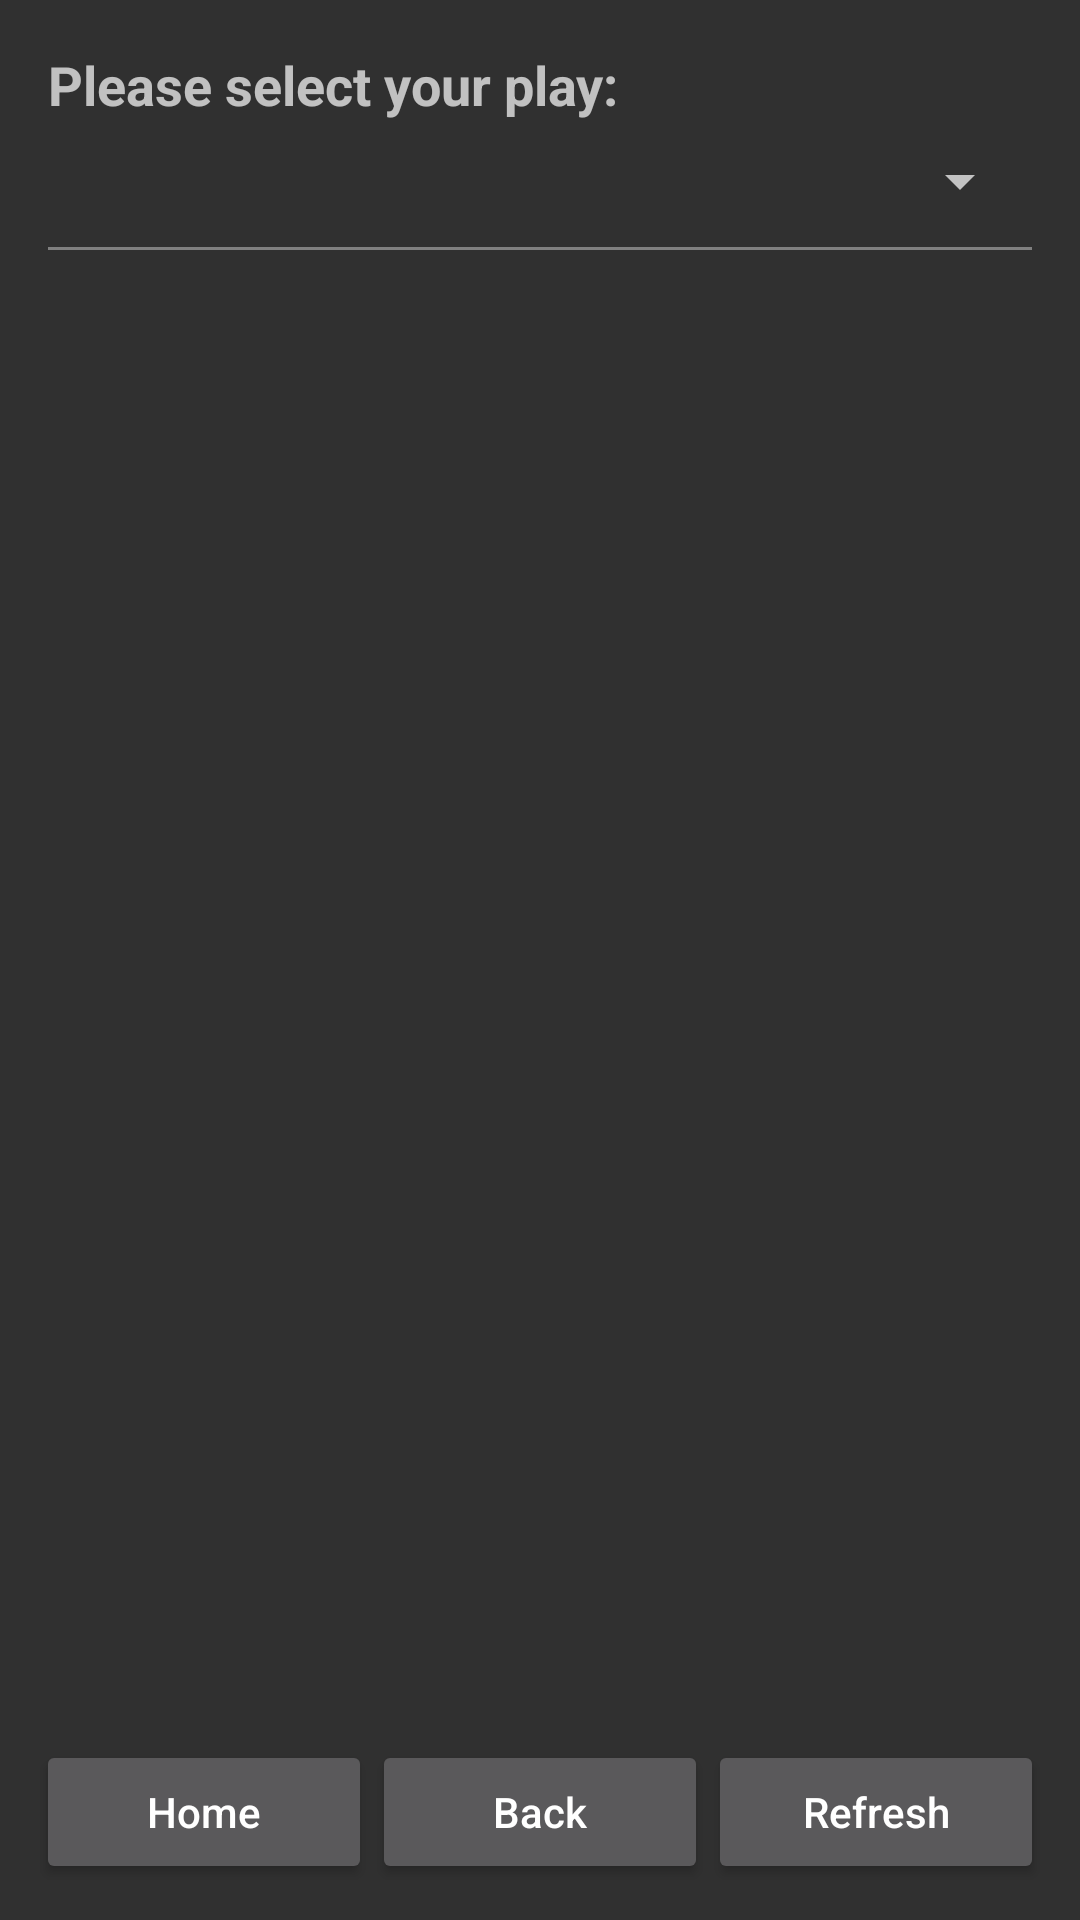

The Android layout XML behind this screen, and the referenced resources:
<!-- AndroidManifest.xml: application theme Theme.Design -->
<!-- res/layout/activity_showplayshareddb.xml -->
<?xml version="1.0" encoding="utf-8"?>
<androidx.constraintlayout.widget.ConstraintLayout
    xmlns:android="http://schemas.android.com/apk/res/android"
    xmlns:tools="http://schemas.android.com/tools"
    xmlns:app="http://schemas.android.com/apk/res-auto"
    android:id="@+id/mainlayout"
    android:layout_width="match_parent"
    android:layout_height="match_parent">

    <LinearLayout
        android:id="@+id/topContent"
        android:layout_width="match_parent"
        android:layout_height="wrap_content"
        android:orientation="vertical"
        android:padding="16dp"
        app:layout_constraintTop_toTopOf="parent"
        app:layout_constraintBottom_toTopOf="@+id/recycler_view">

        
        <TextView
            android:id="@+id/text_heading"
            android:layout_width="wrap_content"
            android:layout_height="wrap_content"
            android:text="Please select your play:"
            android:textSize="18sp"
            android:textStyle="bold"
            android:layout_marginBottom="8dp" />

        <Spinner
            android:id="@+id/play_spinner"
            android:layout_width="match_parent"
            android:layout_height="wrap_content"
            android:spinnerMode="dropdown" />

        <View
            android:id="@+id/separator_line"
            android:layout_width="match_parent"
            android:layout_height="1dp"
            android:background="#808080"
            android:layout_marginTop="10dp" />

        <TextView
            android:id="@+id/play_selected_heading"
            android:layout_width="wrap_content"
            android:layout_height="wrap_content"
            android:text=""
            android:textSize="18sp"
            android:textStyle="bold"
            android:layout_marginTop="10dp" />
    </LinearLayout>

    <androidx.recyclerview.widget.RecyclerView
        android:id="@+id/recycler_view"
        android:layout_width="0dp"
        android:layout_height="0dp"
        android:layout_margin="8dp"
        app:layout_constraintTop_toBottomOf="@id/topContent"
        app:layout_constraintBottom_toTopOf="@id/buttonsLayoutAtBottom"
        app:layout_constraintStart_toStartOf="parent"
        app:layout_constraintEnd_toEndOf="parent" />

    <LinearLayout
        android:id="@+id/buttonsLayoutAtBottom"
        android:layout_width="match_parent"
        android:layout_height="wrap_content"
        android:orientation="horizontal"
        android:gravity="center_horizontal"
        android:padding="12dp"
        app:layout_constraintBottom_toBottomOf="parent"
        app:layout_constraintStart_toStartOf="parent"
        app:layout_constraintEnd_toEndOf="parent">

        <Button
            android:id="@+id/btnHome"
            android:layout_width="0dp"
            android:layout_height="wrap_content"
            android:layout_weight="1"
            android:onClick="returnToMain"
            android:text="@string/nav_btn_label_return_to_home"
            android:textAllCaps="false" />

        <Button
            android:id="@+id/btnBack"
            android:layout_width="0dp"
            android:layout_height="wrap_content"
            android:layout_weight="1"
            android:onClick="goBack"
            android:text="@string/nav_btn_label_back"
            android:textAllCaps="false" />

        <Button
            android:id="@+id/btnRefresh"
            android:layout_width="0dp"
            android:layout_height="wrap_content"
            android:layout_weight="1"
            android:onClick="refreshScreen"
            android:text="@string/btnRefresh"
            android:textAllCaps="false" />
    </LinearLayout>

</androidx.constraintlayout.widget.ConstraintLayout>
<!-- resources referenced by this layout -->
<resources>
  <string name="btnRefresh">Refresh</string>
  <string name="nav_btn_label_back">Back</string>
  <string name="nav_btn_label_return_to_home">Home</string>
</resources>
